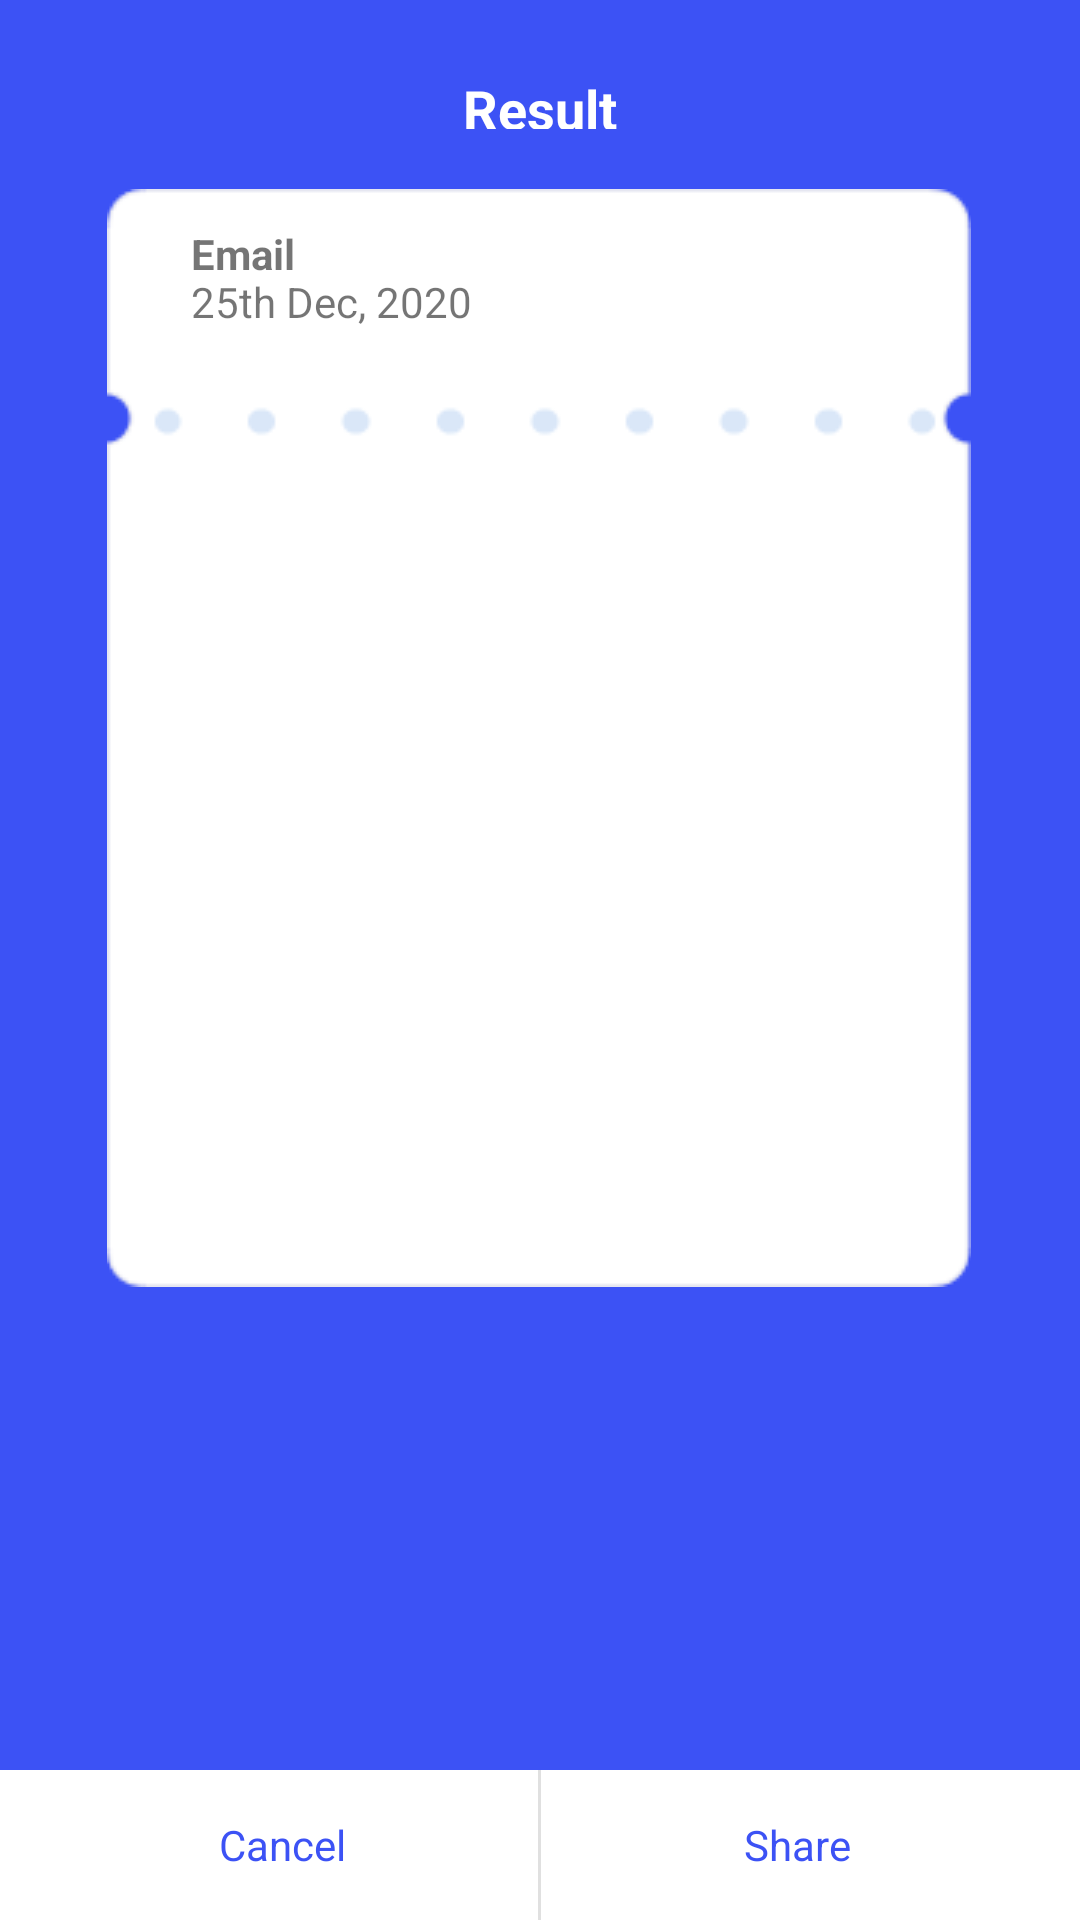

This screen was rendered from an Android layout file. Write that file and the resources it references.
<!-- AndroidManifest.xml: application theme Theme.QRScaner -->
<!-- res/layout/result_scan_layout.xml -->
<?xml version="1.0" encoding="utf-8"?>
<androidx.constraintlayout.widget.ConstraintLayout xmlns:android="http://schemas.android.com/apk/res/android"
    xmlns:app="http://schemas.android.com/apk/res-auto"
    xmlns:tools="http://schemas.android.com/tools"
    android:layout_width="match_parent"
    android:layout_height="match_parent"
    android:background="#3C52F5">

    <LinearLayout
        android:id="@+id/lnl_result_scan_btnOption"
        android:layout_width="0dp"
        android:layout_height="50dp"
        android:background="@color/white"
        android:gravity="center"
        android:orientation="horizontal"
        android:weightSum="10.5"
        app:layout_constraintBottom_toBottomOf="parent"
        app:layout_constraintEnd_toEndOf="parent"
        app:layout_constraintStart_toStartOf="parent">

        <TextView
            android:id="@+id/tv_scanResult_cancel"
            android:layout_width="0dp"
            android:layout_height="50dp"
            android:layout_weight="5"
            android:gravity="center"
            android:paddingTop="5dp"
            android:paddingBottom="5dp"
            android:text="@string/cancel"
            android:textColor="#3C52F5" />

        <View
            android:layout_width="1dp"
            android:layout_height="match_parent"
            android:background="#E0E0E0" />

        <TextView
            android:id="@+id/tv_scanResult_save"
            android:layout_width="0dp"
            android:layout_height="50dp"
            android:layout_weight="5"
            android:gravity="center"
            android:paddingTop="5dp"
            android:paddingBottom="5dp"
            android:text="@string/share"
            android:textColor="#3C52F5" />


    </LinearLayout>

    <ImageView
        android:id="@+id/imv_scanResult_back"
        android:layout_width="wrap_content"
        android:layout_height="wrap_content"
        android:layout_marginStart="29dp"
        android:layout_marginTop="24dp"
        app:layout_constraintStart_toStartOf="parent"
        app:layout_constraintTop_toTopOf="parent"
        app:srcCompat="@drawable/ic_arrow_back" />

    <TextView

        android:id="@+id/tv_result_category"
        android:layout_width="wrap_content"
        android:layout_height="19dp"
        android:layout_marginTop="24dp"
        android:text="@string/result"
        android:textColor="@color/white"
        android:textSize="18dp"
        android:textStyle="bold"
        app:layout_constraintEnd_toEndOf="parent"
        app:layout_constraintStart_toStartOf="parent"
        app:layout_constraintTop_toTopOf="parent" />

    <ImageView
        android:id="@+id/imv_result_alert"
        android:layout_width="288dp"
        android:layout_height="wrap_content"
        android:layout_marginTop="20dp"
        app:layout_constraintEnd_toEndOf="parent"
        app:layout_constraintHorizontal_bias="0.495"
        app:layout_constraintStart_toStartOf="parent"
        app:layout_constraintTop_toBottomOf="@+id/tv_result_category"
        app:srcCompat="@drawable/bg_dialog" />

    <ImageView
        android:id="@+id/imv_result_qr_category"
        android:layout_width="wrap_content"
        android:layout_height="wrap_content"
        android:layout_marginStart="16dp"
        android:layout_marginTop="12dp"
        app:layout_constraintStart_toStartOf="@+id/imv_result_alert"
        app:layout_constraintTop_toTopOf="@+id/imv_result_alert"
        app:srcCompat="@drawable/ic_add_email" />

    <TextView
        android:textStyle="bold"
        android:id="@+id/tv_result_qr_category_name"
        android:layout_width="wrap_content"
        android:layout_height="wrap_content"
        android:layout_marginStart="12dp"
        android:layout_marginTop="12dp"
        android:text="Email"
        app:layout_constraintStart_toEndOf="@+id/imv_result_qr_category"
        app:layout_constraintTop_toTopOf="@+id/imv_result_alert" />

    <TextView
        android:id="@+id/tv_save_date_create"
        android:layout_width="wrap_content"
        android:layout_height="wrap_content"
        android:layout_marginStart="12dp"
        android:layout_marginTop="28dp"
        android:text="25th Dec, 2020 "
        app:layout_constraintStart_toEndOf="@+id/imv_result_qr_category"
        app:layout_constraintTop_toTopOf="@+id/imv_result_alert" />


    <ImageView
        android:id="@+id/imv_result_qr_render"
        android:layout_width="250dp"
        android:layout_height="250dp"
        android:layout_marginBottom="16dp"
        app:layout_constraintBottom_toBottomOf="@+id/imv_result_alert"
        app:layout_constraintEnd_toEndOf="@+id/imv_result_alert"
        app:layout_constraintHorizontal_bias="0.421"
        app:layout_constraintStart_toStartOf="@+id/imv_result_alert"
        app:layout_constraintTop_toBottomOf="@+id/imv_result_qr_category"
        app:layout_constraintVertical_bias="0.73" />

    <ScrollView
        android:id="@+id/scv_content"
        android:layout_width="match_parent"
        android:layout_height="0dp"
        android:layout_marginStart="50dp"
        android:layout_marginTop="20dp"
        android:layout_marginEnd="50dp"
        android:layout_marginBottom="20dp"
        app:layout_constraintBottom_toTopOf="@+id/lnl_result_scan_btnOption"
        app:layout_constraintEnd_toEndOf="parent"
        app:layout_constraintStart_toStartOf="parent"
        app:layout_constraintTop_toBottomOf="@+id/imv_result_alert">

        <LinearLayout
            android:id="@+id/ll_result_qr_string"
            android:layout_width="match_parent"
            android:layout_height="wrap_content"
            android:orientation="vertical">

        </LinearLayout>
    </ScrollView>
</androidx.constraintlayout.widget.ConstraintLayout>
<!-- resources referenced by this layout -->
<resources>
  <color name="white">#FFFFFFFF</color>
  <!-- drawable bg_dialog: png bitmap (drawable, 2942 bytes) -->
  <string name="cancel">Cancel</string>
  <string name="result">Result</string>
  <string name="share">Share</string>
  <style name="Theme.QRScaner" parent="Theme.MaterialComponents.DayNight.NoActionBar">
          
          <item name="colorPrimary">@color/purple_500</item>
          <item name="colorPrimaryVariant">@color/purple_700</item>
          <item name="colorOnPrimary">@color/white</item>
          
          <item name="colorSecondary">@color/teal_200</item>
          <item name="colorSecondaryVariant">@color/teal_700</item>
          <item name="colorOnSecondary">@color/black</item>
          
          <item name="android:statusBarColor" tools:targetApi="l">?attr/colorPrimaryVariant</item>
          
      </style>
  <color name="purple_500">#FF6200EE</color>
  <color name="purple_700">#FF3700B3</color>
  <color name="teal_200">#FF03DAC5</color>
  <color name="teal_700">#FF018786</color>
  <color name="black">#FF000000</color>
</resources>
